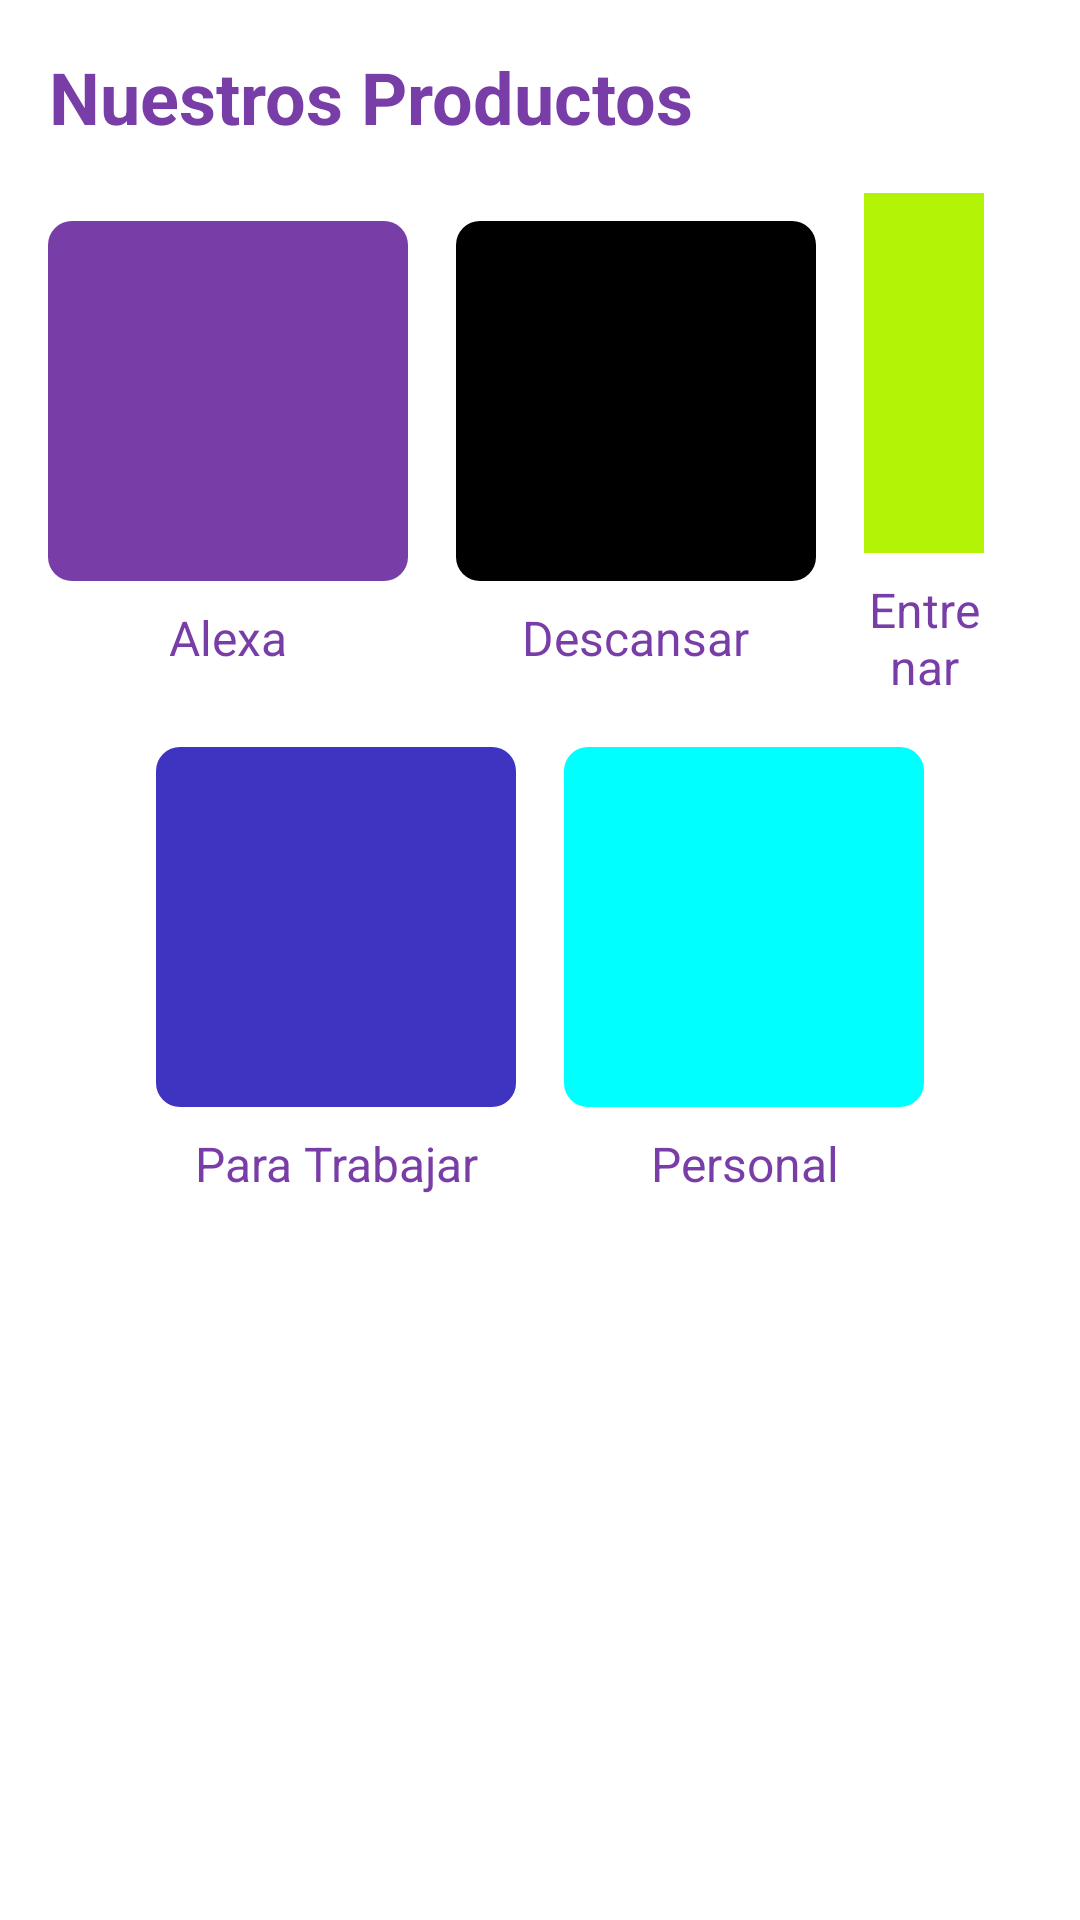

Here is an Android app screen rendered from its layout file. Give the layout XML and the strings, colors and styles it references.
<!-- AndroidManifest.xml: application theme Theme.Taller2 -->
<!-- res/layout/fragment_productos.xml -->
<?xml version="1.0" encoding="utf-8"?>
<LinearLayout xmlns:android="http://schemas.android.com/apk/res/android"
    android:layout_width="match_parent"
    android:layout_height="match_parent"
    android:orientation="vertical"
    android:padding="16dp"
    android:background="@android:color/white">

        
        <TextView
            android:layout_width="wrap_content"
            android:layout_height="wrap_content"
            android:text="Nuestros Productos"
            android:textSize="24sp"
            android:textStyle="bold"
            android:textColor="@color/Morado_parcial"
            android:gravity="center"
            android:layout_marginBottom="16dp"/>

        
        <LinearLayout
            android:layout_width="match_parent"
            android:layout_height="wrap_content"
            android:orientation="horizontal"
            android:gravity="center"
            android:layout_marginBottom="16dp">

                
                <LinearLayout
                    android:layout_width="wrap_content"
                    android:layout_height="wrap_content"
                    android:orientation="vertical"
                    android:gravity="center"
                    android:layout_marginEnd="16dp">

                        <ImageView
                            android:layout_width="120dp"
                            android:layout_height="120dp"
                            android:src="@drawable/alexa"
                            android:contentDescription="Producto Alexa"
                            android:layout_marginBottom="8dp"/>

                        <TextView
                            android:layout_width="wrap_content"
                            android:layout_height="wrap_content"
                            android:text="Alexa"
                            android:textSize="16sp"
                            android:textColor="@color/Morado_parcial"
                            android:gravity="center"/>
                </LinearLayout>

                
                <LinearLayout
                    android:layout_width="wrap_content"
                    android:layout_height="wrap_content"
                    android:orientation="vertical"
                    android:gravity="center"
                    android:layout_marginEnd="16dp">

                        <ImageView
                            android:layout_width="120dp"
                            android:layout_height="120dp"
                            android:src="@drawable/descansar"
                            android:contentDescription="Producto Descansar"
                            android:layout_marginBottom="8dp"/>

                        <TextView
                            android:layout_width="wrap_content"
                            android:layout_height="wrap_content"
                            android:text="Descansar"
                            android:textSize="16sp"
                            android:textColor="@color/Morado_parcial"
                            android:gravity="center"/>
                </LinearLayout>

                
                <LinearLayout
                    android:layout_width="wrap_content"
                    android:layout_height="wrap_content"
                    android:orientation="vertical"
                    android:gravity="center"
                    android:layout_marginEnd="16dp">

                        <ImageView
                            android:layout_width="120dp"
                            android:layout_height="120dp"
                            android:src="@drawable/entrenar"
                            android:contentDescription="Producto Entrenar"
                            android:layout_marginBottom="8dp"/>

                        <TextView
                            android:layout_width="wrap_content"
                            android:layout_height="wrap_content"
                            android:text="Entrenar"
                            android:textSize="16sp"
                            android:textColor="@color/Morado_parcial"
                            android:gravity="center"/>
                </LinearLayout>
        </LinearLayout>

        
        <LinearLayout
            android:layout_width="match_parent"
            android:layout_height="wrap_content"
            android:orientation="horizontal"
            android:gravity="center">

                
                <LinearLayout
                    android:layout_width="wrap_content"
                    android:layout_height="wrap_content"
                    android:orientation="vertical"
                    android:gravity="center"
                    android:layout_marginEnd="16dp">

                        <ImageView
                            android:layout_width="120dp"
                            android:layout_height="120dp"
                            android:src="@drawable/para_trabajar"
                            android:contentDescription="Producto Para Trabajar"
                            android:layout_marginBottom="8dp"/>

                        <TextView
                            android:layout_width="wrap_content"
                            android:layout_height="wrap_content"
                            android:text="Para Trabajar"
                            android:textSize="16sp"
                            android:textColor="@color/Morado_parcial"
                            android:gravity="center"/>
                </LinearLayout>

                
                <LinearLayout
                    android:layout_width="wrap_content"
                    android:layout_height="wrap_content"
                    android:orientation="vertical"
                    android:gravity="center">

                        <ImageView
                            android:layout_width="120dp"
                            android:layout_height="120dp"
                            android:src="@drawable/personal"
                            android:contentDescription="Producto Personal"
                            android:layout_marginBottom="8dp"/>

                        <TextView
                            android:layout_width="wrap_content"
                            android:layout_height="wrap_content"
                            android:text="Personal"
                            android:textSize="16sp"
                            android:textColor="@color/Morado_parcial"
                            android:gravity="center"/>
                </LinearLayout>
        </LinearLayout>

</LinearLayout>
<!-- resources referenced by this layout -->
<resources>
  <color name="Morado_parcial">#793DA8</color>
  <!-- drawable alexa (drawable) -->
  <?xml version="1.0" encoding="utf-8"?>
  <shape xmlns:android="http://schemas.android.com/apk/res/android"
      android:shape="rectangle">
  
      <solid android:color="@color/Morado_parcial" />
      <corners android:radius="4dp" />
      <size
          android:width="60dp"
          android:height="60dp" />
  
  </shape>
  <!-- drawable descansar (drawable) -->
  <?xml version="1.0" encoding="utf-8"?>
  <shape xmlns:android="http://schemas.android.com/apk/res/android"
      android:shape="rectangle">
  
      <solid android:color="@color/Negro" />
      <corners android:radius="4dp" />
      <size
          android:width="60dp"
          android:height="60dp" />
  
  </shape>
  <!-- drawable entrenar (drawable) -->
  <?xml version="1.0" encoding="utf-8"?>
  <shape xmlns:android="http://schemas.android.com/apk/res/android"
      android:shape="rectangle">
  
      <solid android:color="@color/Verde" />
      <corners android:radius="4dp" />
      <size
          android:width="60dp"
          android:height="60dp" />
  
  </shape>
  <!-- drawable para_trabajar (drawable) -->
  <?xml version="1.0" encoding="utf-8"?>
  <shape xmlns:android="http://schemas.android.com/apk/res/android"
      android:shape="rectangle">
  
      <solid android:color="@color/azul_oscuro_parcial" />
      <corners android:radius="4dp" />
      <size
          android:width="60dp"
          android:height="60dp" />
  
  </shape>
  <!-- drawable personal (drawable) -->
  <?xml version="1.0" encoding="utf-8"?>
  <shape xmlns:android="http://schemas.android.com/apk/res/android"
      android:shape="rectangle">
  
      <solid android:color="@color/Ciani" />
      <corners android:radius="4dp" />
      <size
          android:width="60dp"
          android:height="60dp" />
  
  </shape>
  <color name="Negro">#000000</color>
  <color name="Verde">#B3F306</color>
  <color name="azul_oscuro_parcial">#3E34C1</color>
  <color name="Ciani">#00FFFF</color>
</resources>
